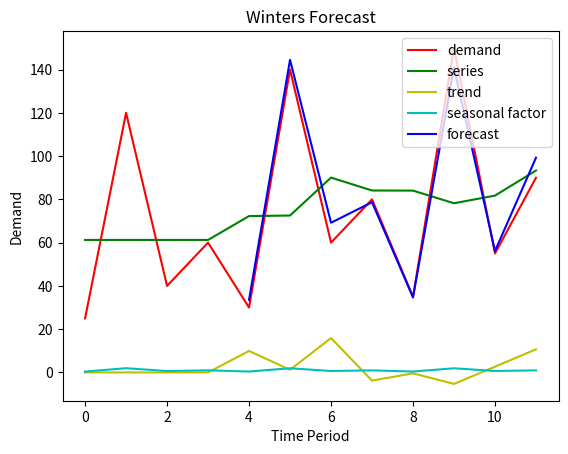

Write Python code to recreate this figure.

'''Seasonal data'''

data = [25, 120, 40 , 60, 30, 140, 60, 80, 35, 150, 55, 90]

'''No of periods in a season'''

N = 4    ## should be determined from visualization (manual work)


constants = [0.1, 0.2, 0.3, 0.4, 0.5, 0.6, 0.7, 0.8, 0.9]       ## iterating list for alpha, beta, gama



class TimeSeries:
    
    
    def __init__(self, data , N):
        
        
        self.data = data
        self.series = [None]*len(data)
        self.trend = [None]*len(data)
        self.seasonal_factor = [None]*len(data)
        self.forecast = [None]*len(data)
        self.sum = 0
        self.average = 0
        
        for i in range(N):
            self.sum += self.data[i]
        self.average = self.sum/N
            
    
        for i in range(N):
            self.seasonal_factor[i] = self.data[i]/self.average
            self.series[i] = self.average
            self.trend[i] = 0
    
    
    ''' Winter's Model '''
    
    def winter_forecast(self,alpha,beta,gama):
        
        self.alpha = alpha
        self.beta = beta
        self.gama = gama
        self.bias = [None]*len(data)
        self.MAD = [None]*len(data)
        self.MSD = [None]*len(data)
        self.MSD_array = []
        
        for i in range(len(self.data)-N):
            
            '''Calculate series, trend, seasonal factor and forecast for winter's model'''
            
            self.series[i+N] = alpha*(self.data[i+N]/self.seasonal_factor[i])+(1-alpha)*(self.series[i+N-1]+self.trend[i+N-1])
            self.trend [i+N] = beta*(self.series[i+N]-self.series[i+N-1])+(1-beta)*self.trend[i+N-1]
            self.seasonal_factor[i+N] = gama*(self.data[i+N]/self.series[i+N])+(1-gama)*(self.seasonal_factor[i])
            self.forecast [i+N] = (self.series[i+N]+self.trend[i+N])*self.seasonal_factor[i]
            
            '''Calculating errors'''
            
            self.bias[i+N] = self.data[i+N]-self.forecast[i+N]
            self.MAD[i+N] = abs(self.data[i+N]-self.forecast[i+N])
            self.MSD[i+N] = (self.data[i+N]-self.forecast[i+N])*(self.data[i+N]-self.forecast[i+N])

    

    '''Iterating for best parameters'''
    
    def minimize_error(self, constants = []):
        
        self.alpha_optimal = 0
        self.beta_optimal = 0
        self.gama_optimal = 0
        MSD_min = float('inf')
        
        for i in range(len(constants)):
            for j in range(len(constants)):
                for k in range(len(constants)):
                    
                    '''Executing Winter's model for different combinations of hyper parameters'''
                    
                    self.winter_forecast(constants[i],constants[j],constants[k])
                    total = 0
                    MSD_average = 0
                    for x in range(len(self.MSD)-N):
                        total += self.MSD[x+N]
                    MSD_average = total/(len(self.MSD)-N)
                    if MSD_average <= MSD_min:
                        
                        '''Updating optimal parameters'''
                        MSD_min = MSD_average
                        self.alpha_optimal = constants[i]
                        self.beta_optimal = constants[j]
                        self.gama_optimal = constants[k]
        print('Minimum average MSD:',MSD_min, '\nbest alpha:',self.alpha_optimal, '\nbest beta:',self.beta_optimal, '\nbest gama',self.gama_optimal)

winter = TimeSeries(data,N)   ## initialize class
winter.minimize_error(constants)  ## Execute function to find optimal values

import matplotlib.pyplot as plt
import pandas as pd
plt.plot(winter.data, label = 'demand', color = 'r')
plt.plot(winter.series, label = 'series', color = 'g')
plt.plot(winter.trend, label = 'trend', color = 'y')
plt.plot(winter.seasonal_factor, label = 'seasonal factor', color = 'c')
plt.plot(winter.forecast, label = 'forecast', color = 'b')
plt.title('Winters Forecast')
plt.xlabel('Time Period')
plt.ylabel('Demand')
plt.legend(loc='upper right', fontsize=10)
plt.show()
output = pd.DataFrame(winter.forecast,winter.data)
output = output.reset_index()
output.columns = ['Data', 'Forecast']
print('\n',output)